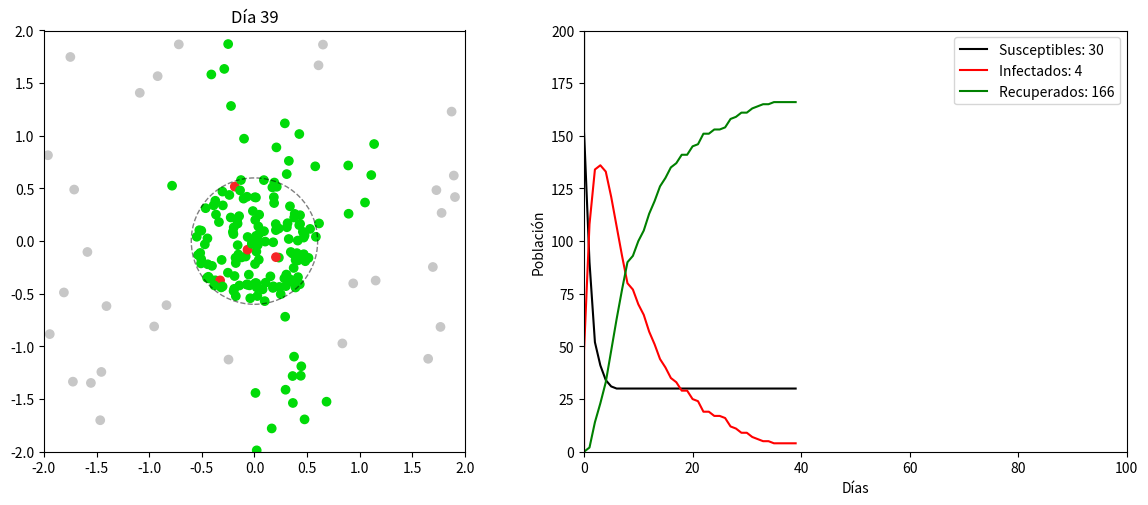
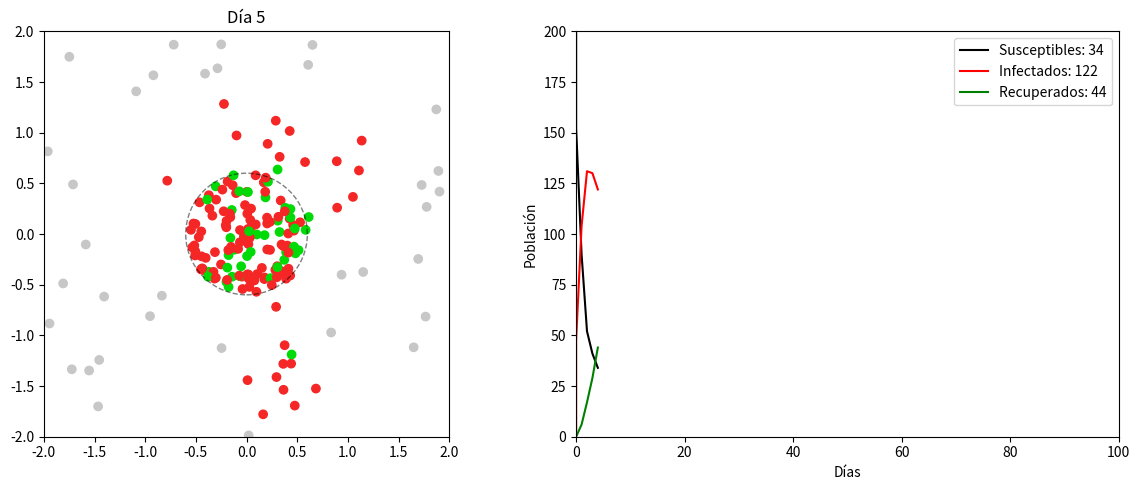
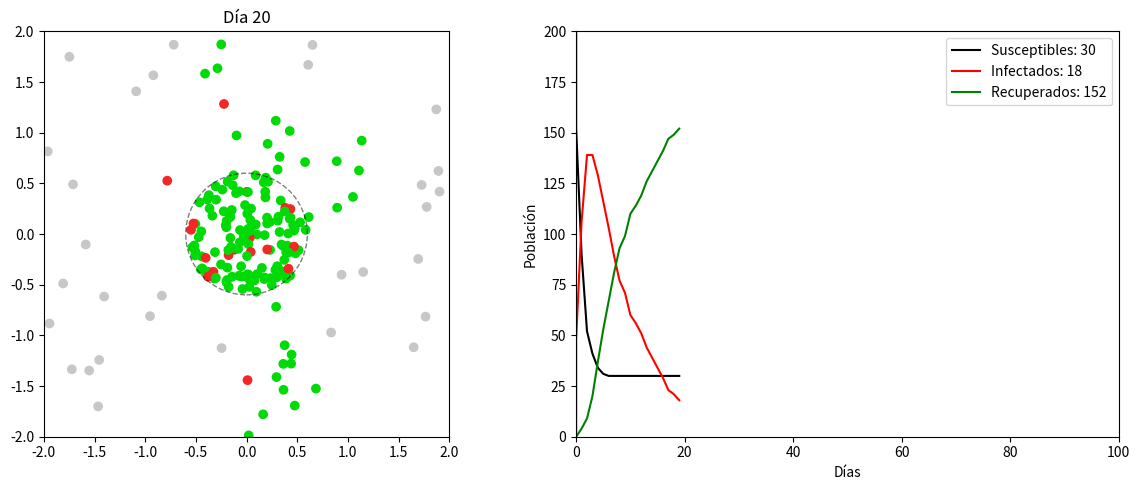
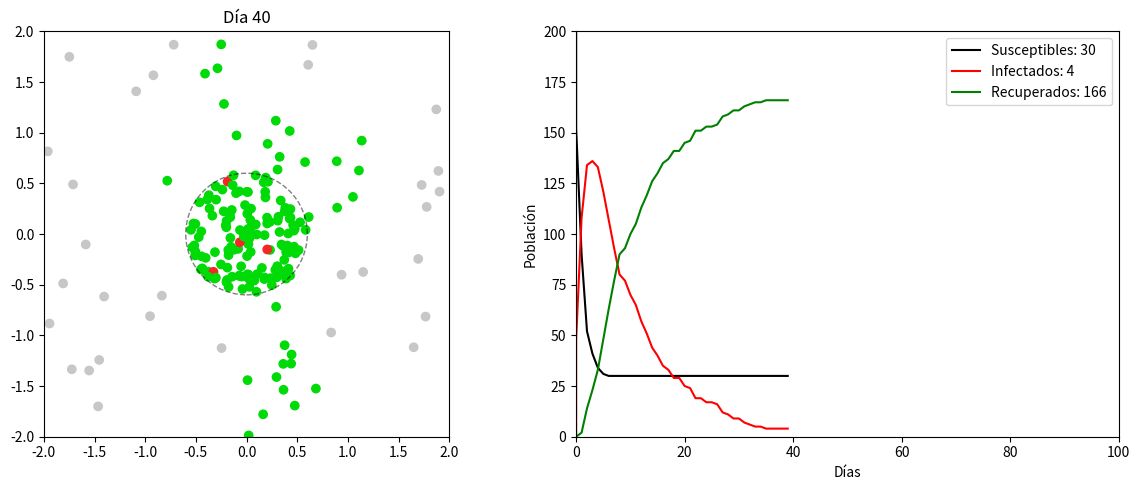

The matplotlib source for these figures, in order:
import numpy as np
import pandas as pd
import matplotlib.pyplot as plt
import matplotlib.animation as ani

GREY = (0.78, 0.78, 0.78)  # Susceptible
RED = (0.96, 0.15, 0.15)   # Infectado
GREEN = (0, 0.86, 0.03)    # Recuperado


SIR_PARAMS = {
    "N": 200,
    "I0": 1,
    "infection_radius": 0.4,
    "infection_rate": 1,
    "recovery_rate": 0.1,
    "xmin": -2,
    "xmax": 2,
    "ymin": -2, 
    "ymax": 2,
    "min_infection_time": 1,
    "cluster": {
        "x": 0,        
        "y": 0,        
        "radius": 0.6,   
        "density": 0.7,  
        "sigma": 1     
    }
}

class SIRModelVisual:
    def __init__(self, params):

        self.N = params["N"]
        self.I0 = params["I0"]
        self.S0 = self.N - self.I0
        self.R0 = 0
        

        self.xmin = params.get("xmin", -2)
        self.xmax = params.get("xmax", 2)
        self.ymin = params.get("ymin", -2)
        self.ymax = params.get("ymax", 2)
        self.half_side = (self.xmax - self.xmin) / 2 
        

        self.infection_radius = params["infection_radius"]
        self.recovery_rate = params["recovery_rate"]
        self.infection_rate = params.get("infection_rate", 0.3)
        self.min_infection_time = params.get("min_infection_time", 5)
        self.infection_durations = np.zeros(params["N"]) 
        

        self.S_data = []
        self.I_data = []
        self.R_data = []
        self.time_data = []
        

        self.df = self._initialize_population(params)
        self.day = 0
        

        self.setup_visualization()
        
    def _initialize_population(self, params):
        N = self.N
        cluster = params.get("cluster", {})
        
        points = []
        cluster_size = int(N * cluster.get("density", 0.7))
        

        cluster_center = np.array([cluster.get("x", 0), cluster.get("y", 0)])
        cluster_radius = cluster.get("radius", 0.6)
        sigma = cluster.get("sigma", 0.2)
        

        while len(points) < cluster_size:
            point = np.random.normal(loc=cluster_center, scale=sigma, size=2)
            x, y = point
            

            if (params["xmin"] <= x <= params["xmax"] and 
                params["ymin"] <= y <= params["ymax"] and
                (x-cluster_center[0])**2 + (y-cluster_center[1])**2 <= cluster_radius**2):
                points.append((x, y))
        

        while len(points) < N:
            x = np.random.uniform(params["xmin"], params["xmax"])
            y = np.random.uniform(params["ymin"], params["ymax"])
            

            dx = x - cluster_center[0]
            dy = y - cluster_center[1]
            if dx*dx + dy*dy > cluster_radius*cluster_radius:
                points.append((x, y))
        
        points = np.array(points)
        

        states = np.array(['S'] * N)
        infected_idx = np.random.choice(N, self.I0, replace=False)
        states[infected_idx] = 'I'
        
        return pd.DataFrame({
            'id': range(N),
            'x': points[:, 0],
            'y': points[:, 1],
            'state': states,
            'iteration': 0
        })
    
    def check_distance(self, x1, y1, x2, y2):
        distance = np.sqrt((x2-x1)**2 + (y2-y1)**2)
        return distance < self.infection_radius
    
    def update_states(self):

        infected = self.df[self.df['state'] == 'I']
        susceptible = self.df[self.df['state'] == 'S']
        infected_mask = self.df['state'] == 'I'
        self.infection_durations[infected_mask] += 1
        
        infected = self.df[infected_mask]
        susceptible = self.df[self.df['state'] == 'S']
        
        for _, sus in susceptible.iterrows():
            for _, inf in infected.iterrows():
                if self.check_distance(sus['x'], sus['y'], inf['x'], inf['y']):
                    if np.random.random() < self.infection_rate:  
                        self.df.loc[sus['id'], 'state'] = 'I'
                        break
        
        can_recover = (infected_mask) & (self.infection_durations >= self.min_infection_time)
        recovery_candidates = self.df[can_recover]
        
        for _, inf in recovery_candidates.iterrows():
            if np.random.random() < self.recovery_rate:
                self.df.loc[inf['id'], 'state'] = 'R'
                self.infection_durations[inf['id']] = 0 
        
        self.df['iteration'] = self.day

    def setup_visualization(self):
        self.fig, (self.ax1, self.ax2) = plt.subplots(1, 2, figsize=(12, 5))
        

        self.scatter = self.ax1.scatter(self.df['x'], self.df['y'], 
                                      c=self.df['state'].map({'S': GREY, 'I': RED, 'R': GREEN}))
        

        cluster = SIR_PARAMS["cluster"]
        circle = plt.Circle((cluster["x"], cluster["y"]), cluster["radius"], 
                           fill=False, color='black', linestyle='--', alpha=0.5)
        self.ax1.add_artist(circle)
        

        self.ax1.set_aspect('equal')
        self.ax1.set_xlim(SIR_PARAMS["xmin"], SIR_PARAMS["xmax"])
        self.ax1.set_ylim(SIR_PARAMS["ymin"], SIR_PARAMS["ymax"])
        

        self.ax2.set_xlim(0, 100)
        self.ax2.set_ylim(0, self.N)
        self.ax2.set_xlabel('Días')
        self.ax2.set_ylabel('Población')
        

        self.line_s, = self.ax2.plot([], [], 'k-', label=f'Susceptibles: {self.N-self.I0}')
        self.line_i, = self.ax2.plot([], [], 'r-', label=f'Infectados: {self.I0}')
        self.line_r, = self.ax2.plot([], [], 'g-', label=f'Recuperados: 0')
        self.ax2.legend()
        
        plt.tight_layout()

    def update(self, frame):

        self.update_states()
        
        self.scatter.set_color(self.df['state'].map({'S': GREY, 'I': RED, 'R': GREEN}))
        self.ax1.set_title(f"Día {self.day}")

        s_count = sum(self.df['state'] == 'S')
        i_count = sum(self.df['state'] == 'I')
        r_count = sum(self.df['state'] == 'R')
        

        self.time_data.append(self.day)
        self.S_data.append(s_count)
        self.I_data.append(i_count)
        self.R_data.append(r_count)
        

        self.line_s.set_data(self.time_data, self.S_data)
        self.line_i.set_data(self.time_data, self.I_data)
        self.line_r.set_data(self.time_data, self.R_data)

        self.line_s.set_label(f'Susceptibles: {s_count}')
        self.line_i.set_label(f'Infectados: {i_count}')
        self.line_r.set_label(f'Recuperados: {r_count}')
        

        self.ax2.legend()
        

        if self.day >= self.ax2.get_xlim()[1]:
            self.ax2.set_xlim(0, self.day * 1.5)
        
        self.day += 1

    def animate(self):
        self.anim = ani.FuncAnimation(self.fig, self.update, frames=100, interval=200, repeat=False)
        plt.show()
    
    def show_frame(self, frame_number):

        for _ in range(frame_number):
            self.update(None)
        plt.show()

    def show_frames(self, frame_numbers):

        original_df = self.df.copy()
        original_time = self.time_data.copy()
        original_S = self.S_data.copy()
        original_I = self.I_data.copy()
        original_R = self.R_data.copy()
        original_day = self.day
        
        for frame in frame_numbers:

            self.df = original_df.copy()
            self.time_data = [0]  
            self.S_data = [self.N - self.I0]  
            self.I_data = [self.I0]  
            self.R_data = [0]  
            self.day = 0
            self.infection_durations = np.zeros(self.N)
            

            fig, (ax1, ax2) = plt.subplots(1, 2, figsize=(12, 5))
            

            for _ in range(frame):
                self.update(None)
            

            ax1.scatter(self.df['x'], self.df['y'],
                       c=self.df['state'].map({'S': GREY, 'I': RED, 'R': GREEN}))
            

            cluster = SIR_PARAMS["cluster"]
            cluster_circle = plt.Circle((cluster["x"], cluster["y"]),
                                      cluster["radius"],
                                      fill=False, color='black',
                                      linestyle='--', alpha=0.5)
            ax1.add_artist(cluster_circle)
            

            ax1.set_aspect('equal')
            ax1.set_xlim(self.xmin, self.xmax)
            ax1.set_ylim(self.ymin, self.ymax)
            ax1.set_title(f'Día {self.day}')
            

            ax2.set_xlim(0, max(100, self.day))
            ax2.set_ylim(0, self.N)
            ax2.set_xlabel('Días')
            ax2.set_ylabel('Población')
            

            current_s = self.S_data[-1] if self.S_data else 0
            current_i = self.I_data[-1] if self.I_data else 0
            current_r = self.R_data[-1] if self.R_data else 0
            
            ax2.plot(self.time_data, self.S_data, 'k-', label=f'Susceptibles: {current_s}')
            ax2.plot(self.time_data, self.I_data, 'r-', label=f'Infectados: {current_i}')
            ax2.plot(self.time_data, self.R_data, 'g-', label=f'Recuperados: {current_r}')
            ax2.legend()
            
            plt.tight_layout()
            plt.show()
        

        self.df = original_df
        self.time_data = original_time
        self.S_data = original_S
        self.I_data = original_I
        self.R_data = original_R
        self.day = original_day

def main():
    sir_visual = SIRModelVisual(SIR_PARAMS)
    # sir_visual.animate() Comentar para ver solo los frames
    
    sir_visual.show_frames([5, 20, 40])  #comentar para ver la animación

if __name__ == "__main__":
    main()
